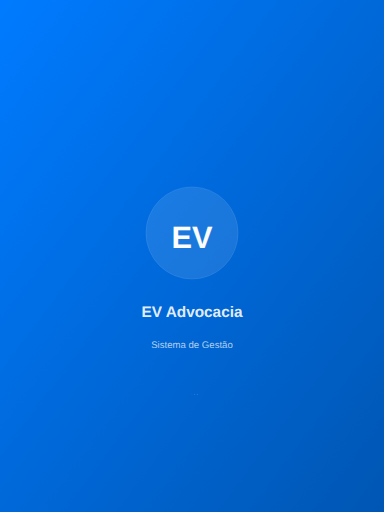
t = 0.00 s
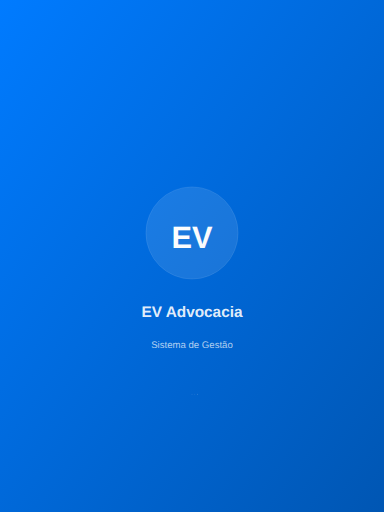
t = 0.38 s
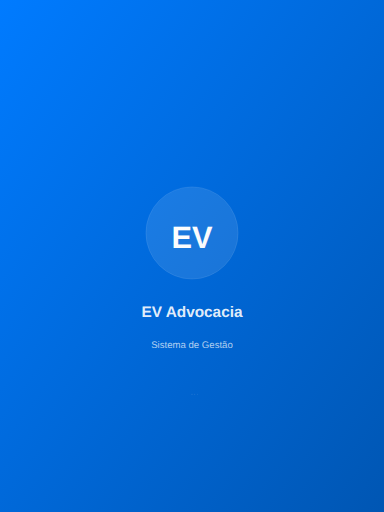
t = 0.59 s
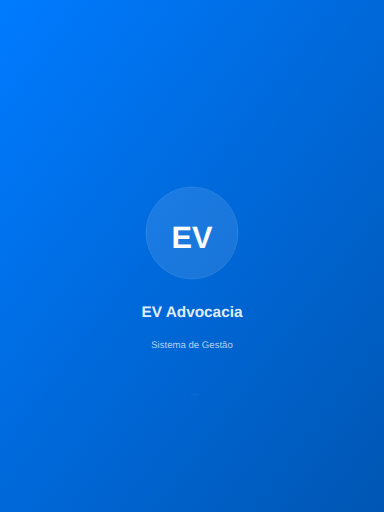
t = 0.95 s
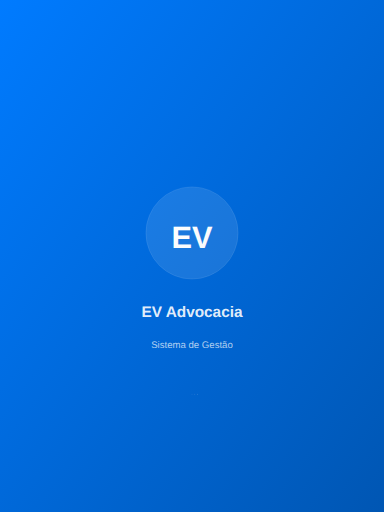
t = 1.31 s
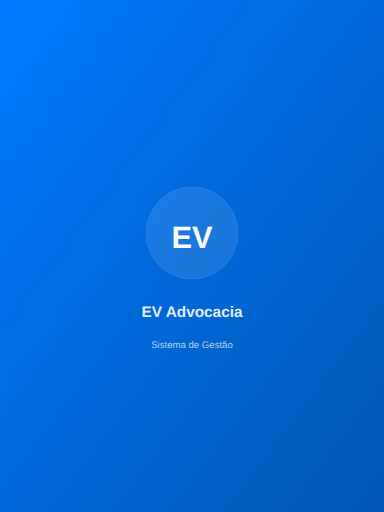
t = 1.53 s

The animated SVG that drew these frames (rendered in a browser with its animation timeline set to each time). Animation: 3 SMIL elements (animate=3); one cycle of 1.90 s, repeats indefinitely.

<?xml version="1.0" encoding="UTF-8"?>
<svg width="1668" height="2224" viewBox="0 0 1668 2224" xmlns="http://www.w3.org/2000/svg">
  <!-- Background gradient -->
  <defs>
    <linearGradient id="bgGradient" x1="0%" y1="0%" x2="100%" y2="100%">
      <stop offset="0%" style="stop-color:#007bff;stop-opacity:1" />
      <stop offset="100%" style="stop-color:#0056b3;stop-opacity:1" />
    </linearGradient>
    <linearGradient id="logoGradient" x1="0%" y1="0%" x2="100%" y2="100%">
      <stop offset="0%" style="stop-color:#ffffff;stop-opacity:1" />
      <stop offset="100%" style="stop-color:#f8f9fa;stop-opacity:1" />
    </linearGradient>
  </defs>
  
  <!-- Background -->
  <rect width="100%" height="100%" fill="url(#bgGradient)"/>
  
  <!-- Logo circle background -->
  <circle cx="834" cy="1011.92" r="200.16" fill="rgba(255,255,255,0.1)" stroke="rgba(255,255,255,0.2)" stroke-width="2"/>
  
  <!-- Logo text (EV) -->
  <text x="834" y="1078.64" 
        font-family="Arial, sans-serif" 
        font-size="133.44000000000003" 
        font-weight="bold" 
        text-anchor="middle" 
        fill="url(#logoGradient)">EV</text>
  
  <!-- App name -->
  <text x="834" y="1378.88" 
        font-family="Arial, sans-serif" 
        font-size="66.72" 
        font-weight="600" 
        text-anchor="middle" 
        fill="rgba(255,255,255,0.9)">EV Advocacia</text>
  
  <!-- Subtitle -->
  <text x="834" y="1512.32" 
        font-family="Arial, sans-serif" 
        font-size="41.7" 
        font-weight="400" 
        text-anchor="middle" 
        fill="rgba(255,255,255,0.7)">Sistema de Gestão</text>
  
  <!-- Loading indicator -->
  <g transform="translate(834, 1712.48)">
    <circle cx="0" cy="0" r="2" fill="rgba(255,255,255,0.3)">
      <animate attributeName="opacity" values="0.3;1;0.3" dur="1.5s" repeatCount="indefinite"/>
    </circle>
    <circle cx="12" cy="0" r="2" fill="rgba(255,255,255,0.3)">
      <animate attributeName="opacity" values="0.3;1;0.3" dur="1.5s" begin="0.2s" repeatCount="indefinite"/>
    </circle>
    <circle cx="24" cy="0" r="2" fill="rgba(255,255,255,0.3)">
      <animate attributeName="opacity" values="0.3;1;0.3" dur="1.5s" begin="0.4s" repeatCount="indefinite"/>
    </circle>
  </g>
</svg>